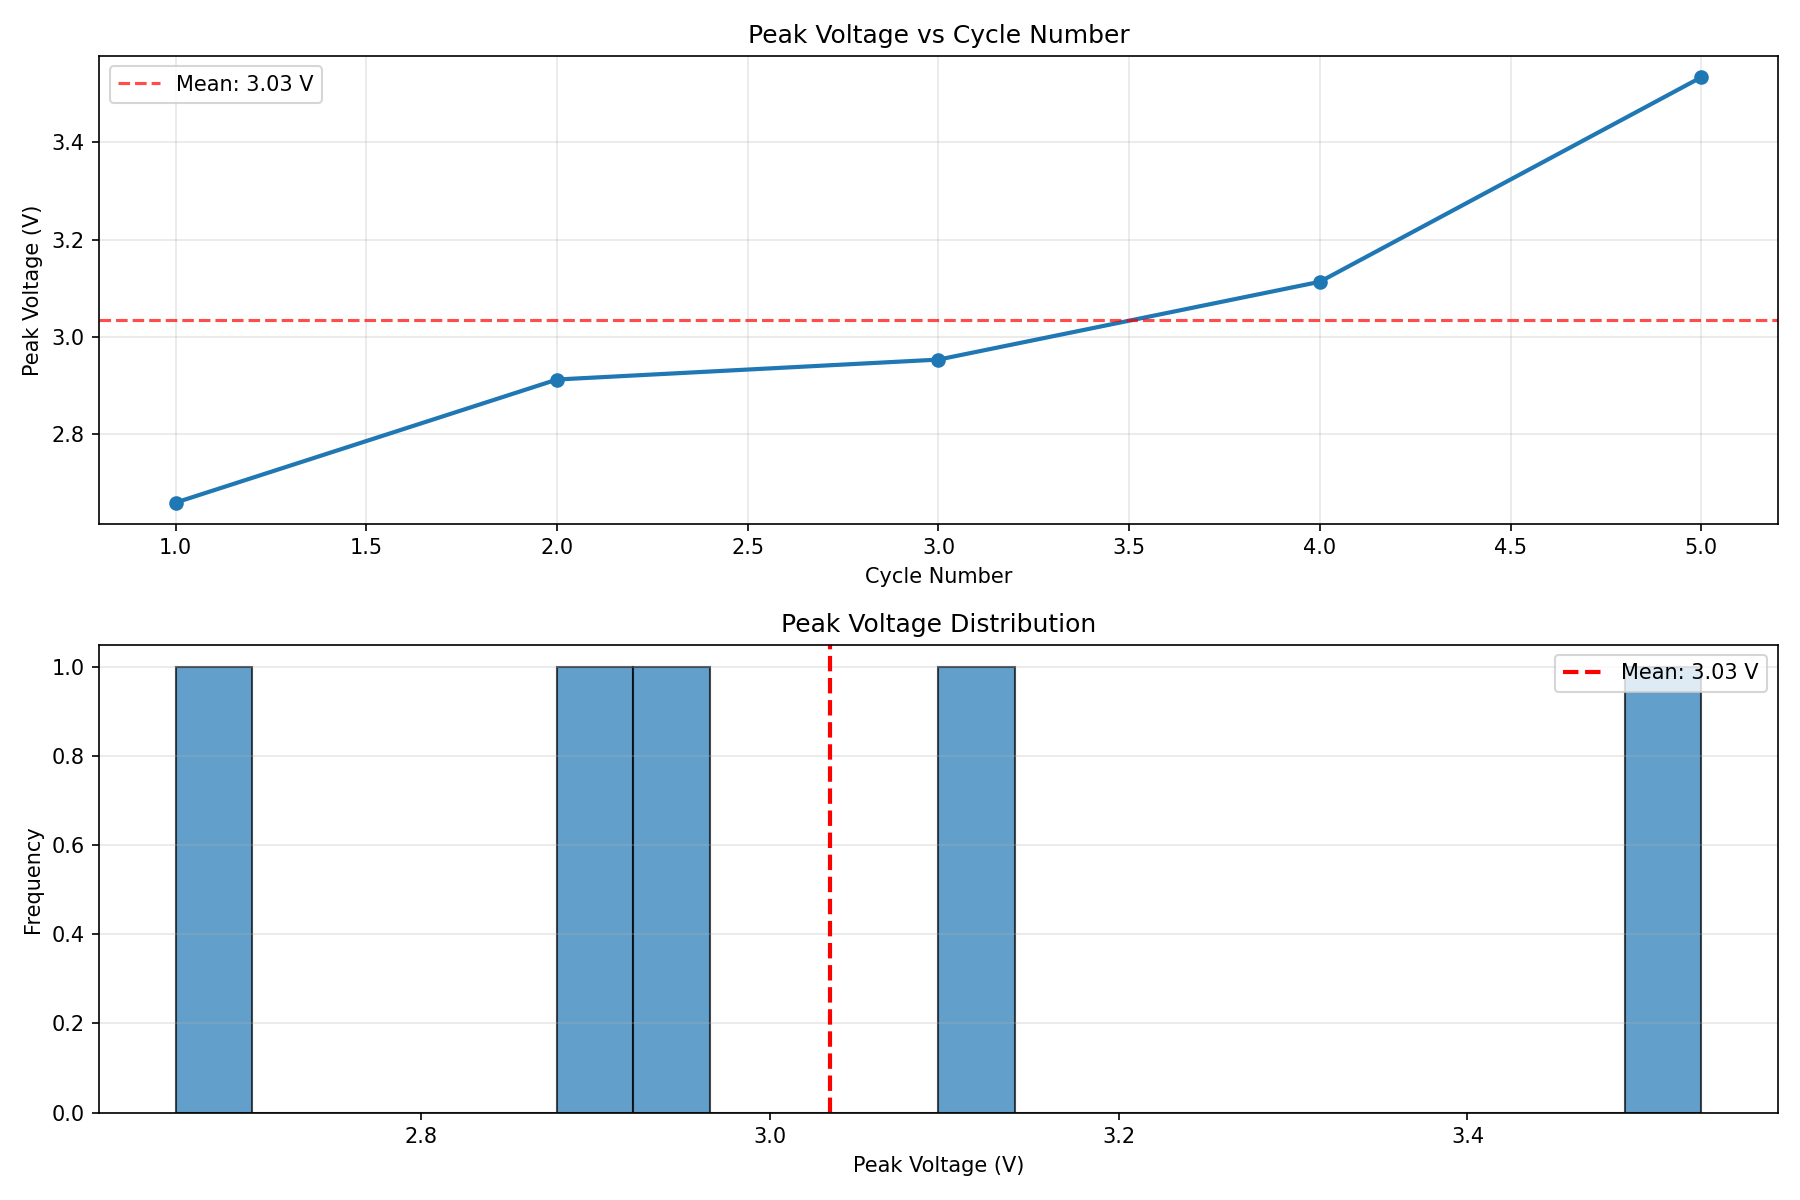

Values plotted in this chart, from the file beside it:
Cycle, Peak_Voltage_V
1, 2.659
2, 2.912
3, 2.953
4, 3.113
5, 3.534
